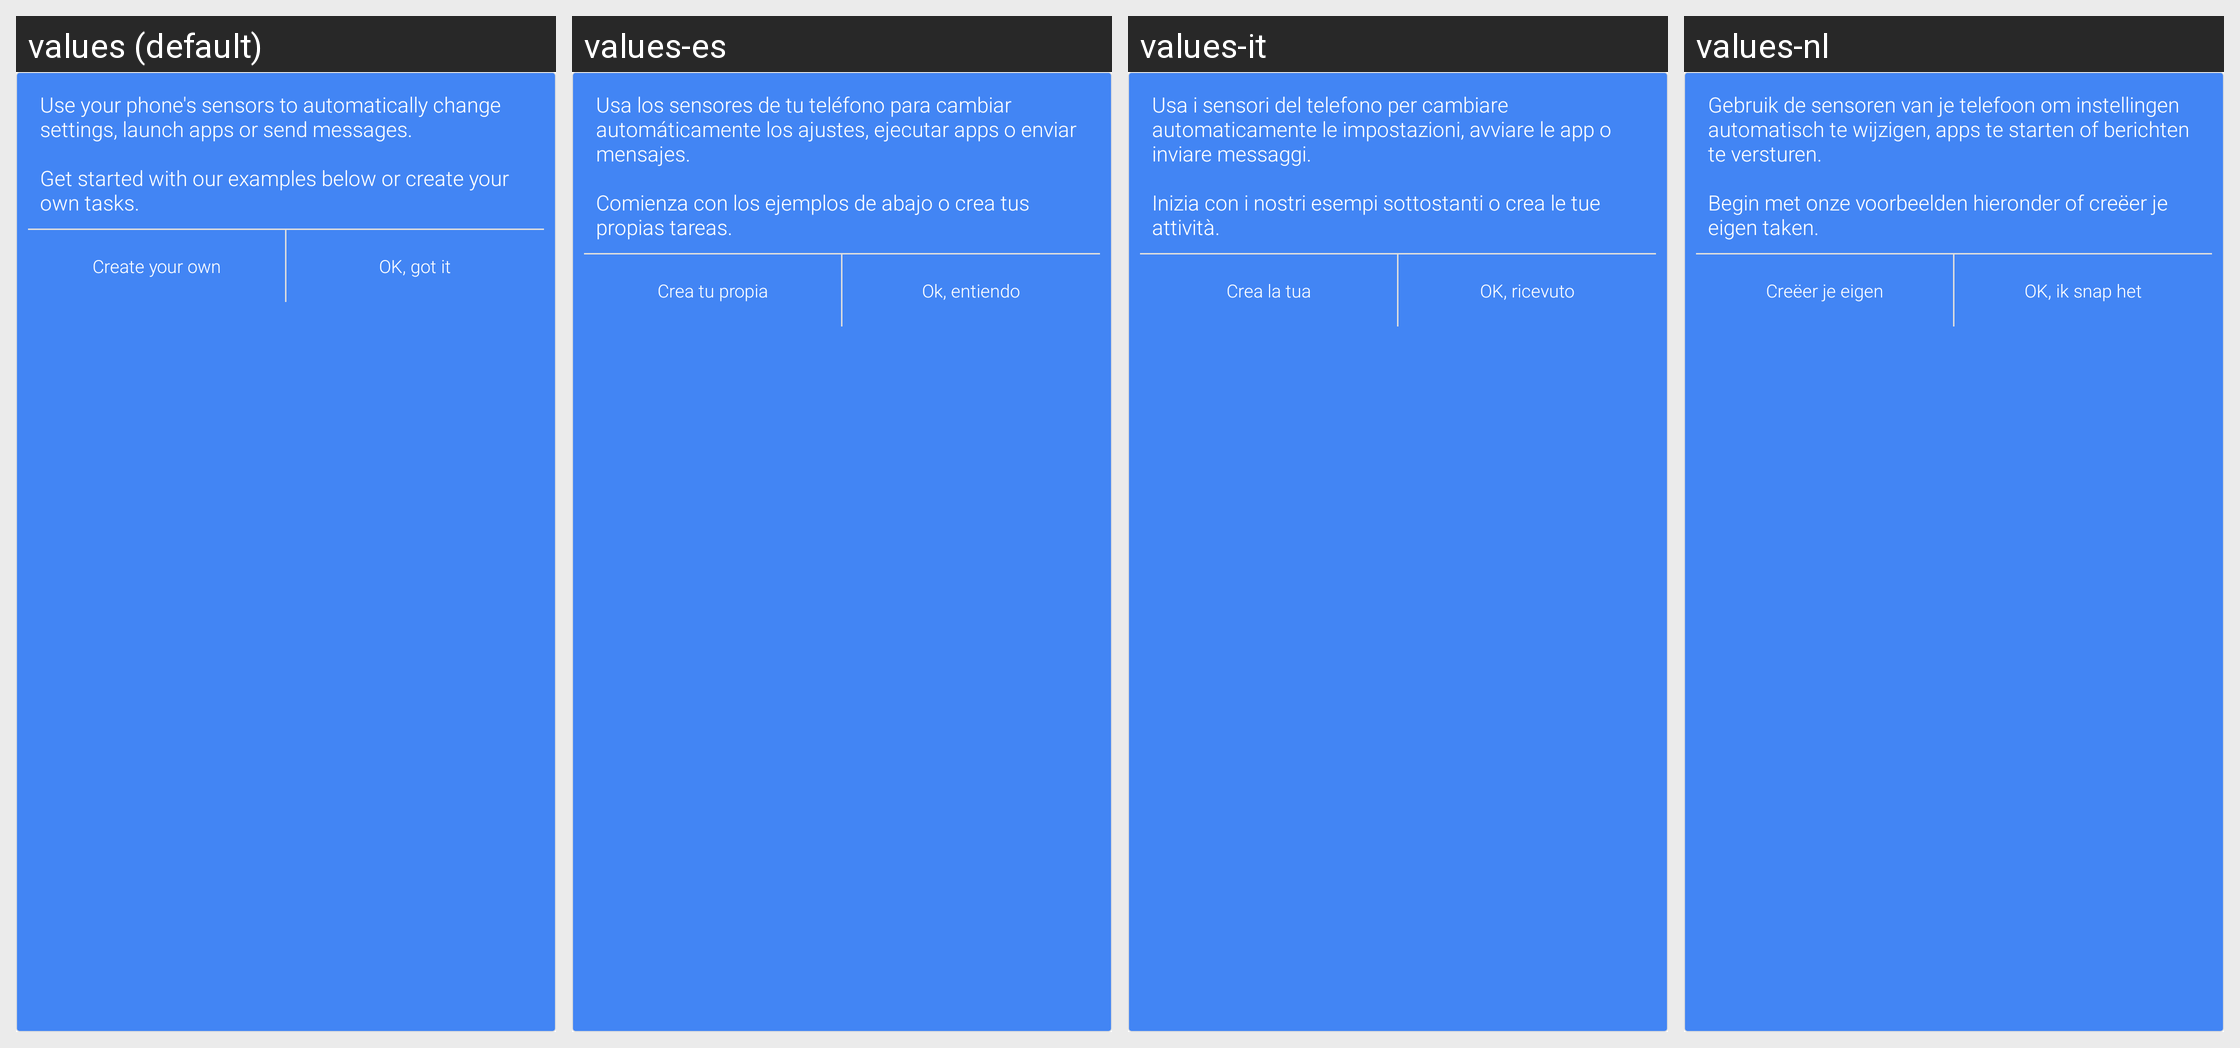

The Android screen above is rendered under several locales of the same app. Produce the string resources it draws, with the default and per-locale values.
Android screen res/layout/include_examples_intro.xml rendered under 4 locales, left to right: values (default), values-es, values-it, values-nl. Device: Nexus 5 (rendered at 1080×1920; each locale shown at half size, 540×960, under a caption strip naming it); theme Theme.MaterialComponents.DayNight.NoActionBar.
Other locales in the repository, not shown: values-da, values-de, values-el, values-fr, values-hr, values-hu, values-ja, values-ko, values-pl, values-pt, values-ru, values-zh-rCN, values-zh-rTW.
Strings drawn on this screen, with the default value and each locale's value (text and hints the layout hard-codes, and strings that could not be matched under every locale, appear in the picture but are not listed):

examples_intro
  values: Use your phone's sensors to automatically change settings, launch apps or send messages.
      
      Get started with our examples below or create your own tasks.
  values-es: Usa los sensores de tu teléfono para cambiar automáticamente los ajustes, ejecutar apps o enviar mensajes.
      
      Comienza con los ejemplos de abajo o crea tus propias tareas.
  values-it: Usa i sensori del telefono per cambiare automaticamente le impostazioni, avviare le app o inviare messaggi.
      
      Inizia con i nostri esempi sottostanti o crea le tue attività.
  values-nl: Gebruik de sensoren van je telefoon om instellingen automatisch te wijzigen, apps te starten of berichten te versturen.
      
      Begin met onze voorbeelden hieronder of creëer je eigen taken.

create_your_own
  values: Create your own
  values-es: Crea tu propia
  values-it: Crea la tua
  values-nl: Creëer je eigen

got_it
  values: OK, got it
  values-es: Ok, entiendo
  values-it: OK, ricevuto
  values-nl: OK, ik snap het
